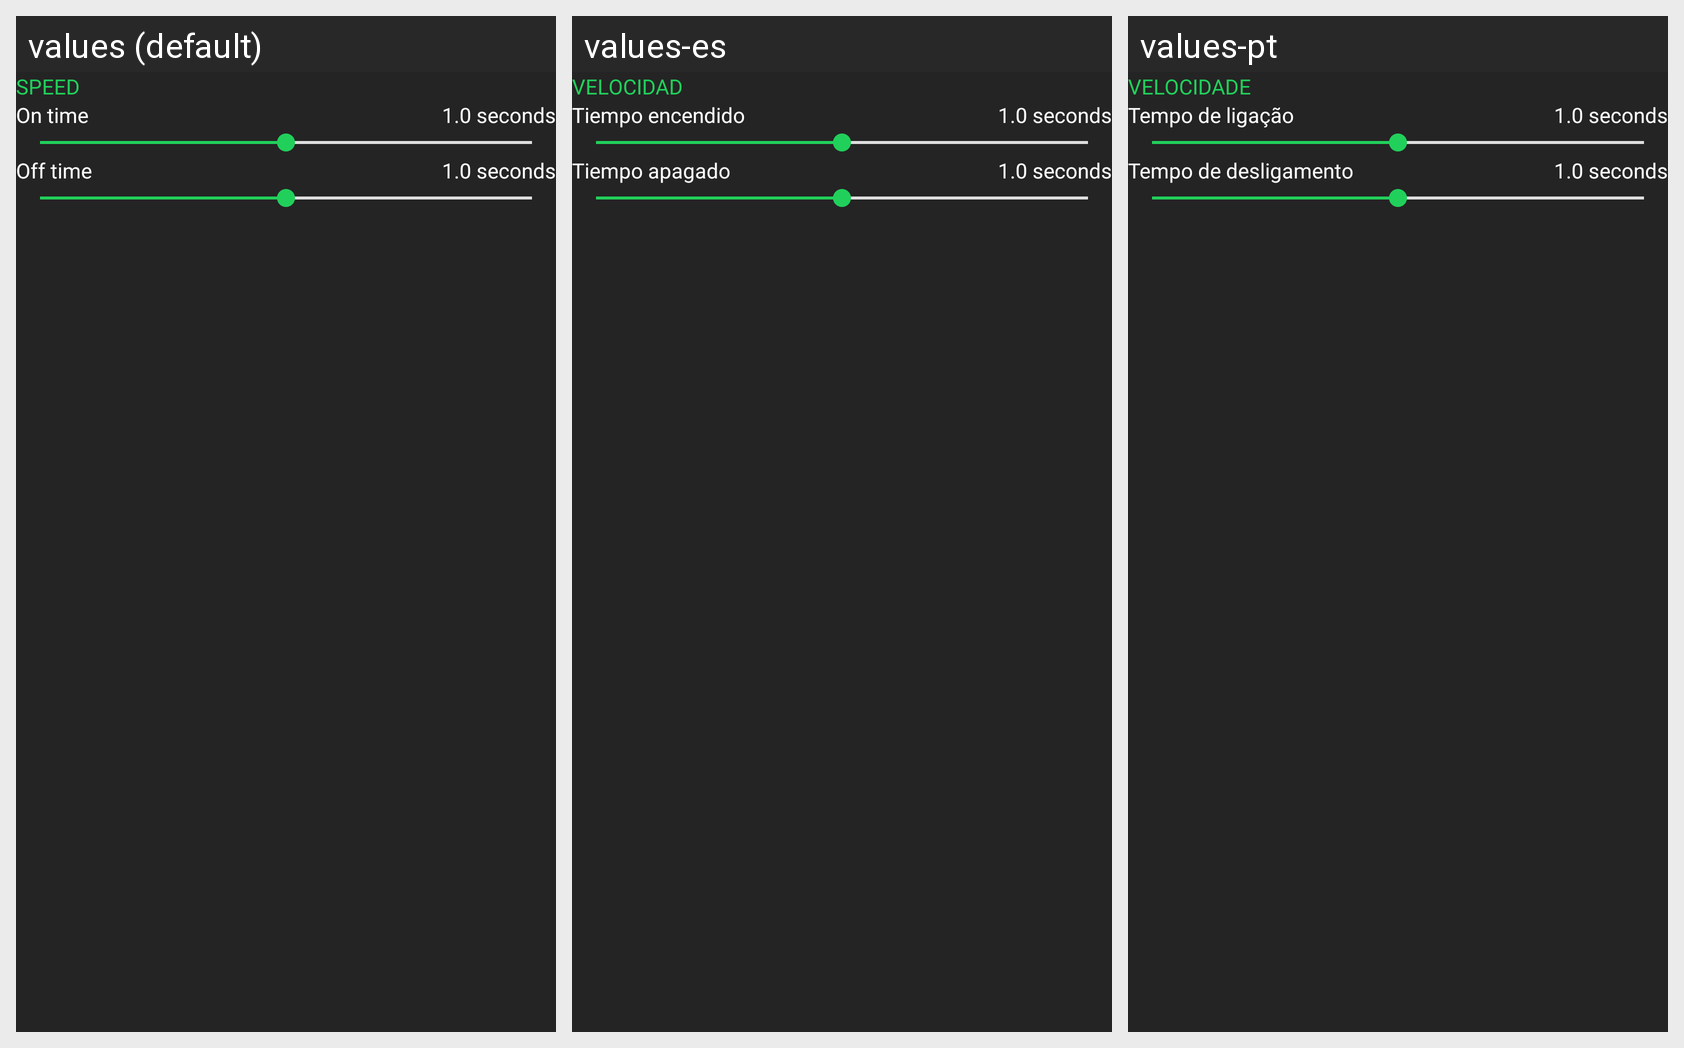

Locale-by-locale string values for the Android screen shown in this grid:
Android screen res/layout/fragment_flash_light.xml rendered under 3 locales, left to right: values (default), values-es, values-pt. Device: Nexus 5 (rendered at 1080×1920; each locale shown at half size, 540×960, under a caption strip naming it); theme Theme.FindPhone.
Other locales in the repository, not shown: values-fr, values-hi, values-vi.
Strings drawn on this screen, with the default value and each locale's value (text and hints the layout hard-codes, and strings that could not be matched under every locale, appear in the picture but are not listed):

txt_speed
  values: SPEED
  values-es: VELOCIDAD
  values-pt: VELOCIDADE

txt_on_time
  values: On time
  values-es: Tiempo encendido
  values-pt: Tempo de ligação

txt_off_time
  values: Off time
  values-es: Tiempo apagado
  values-pt: Tempo de desligamento
